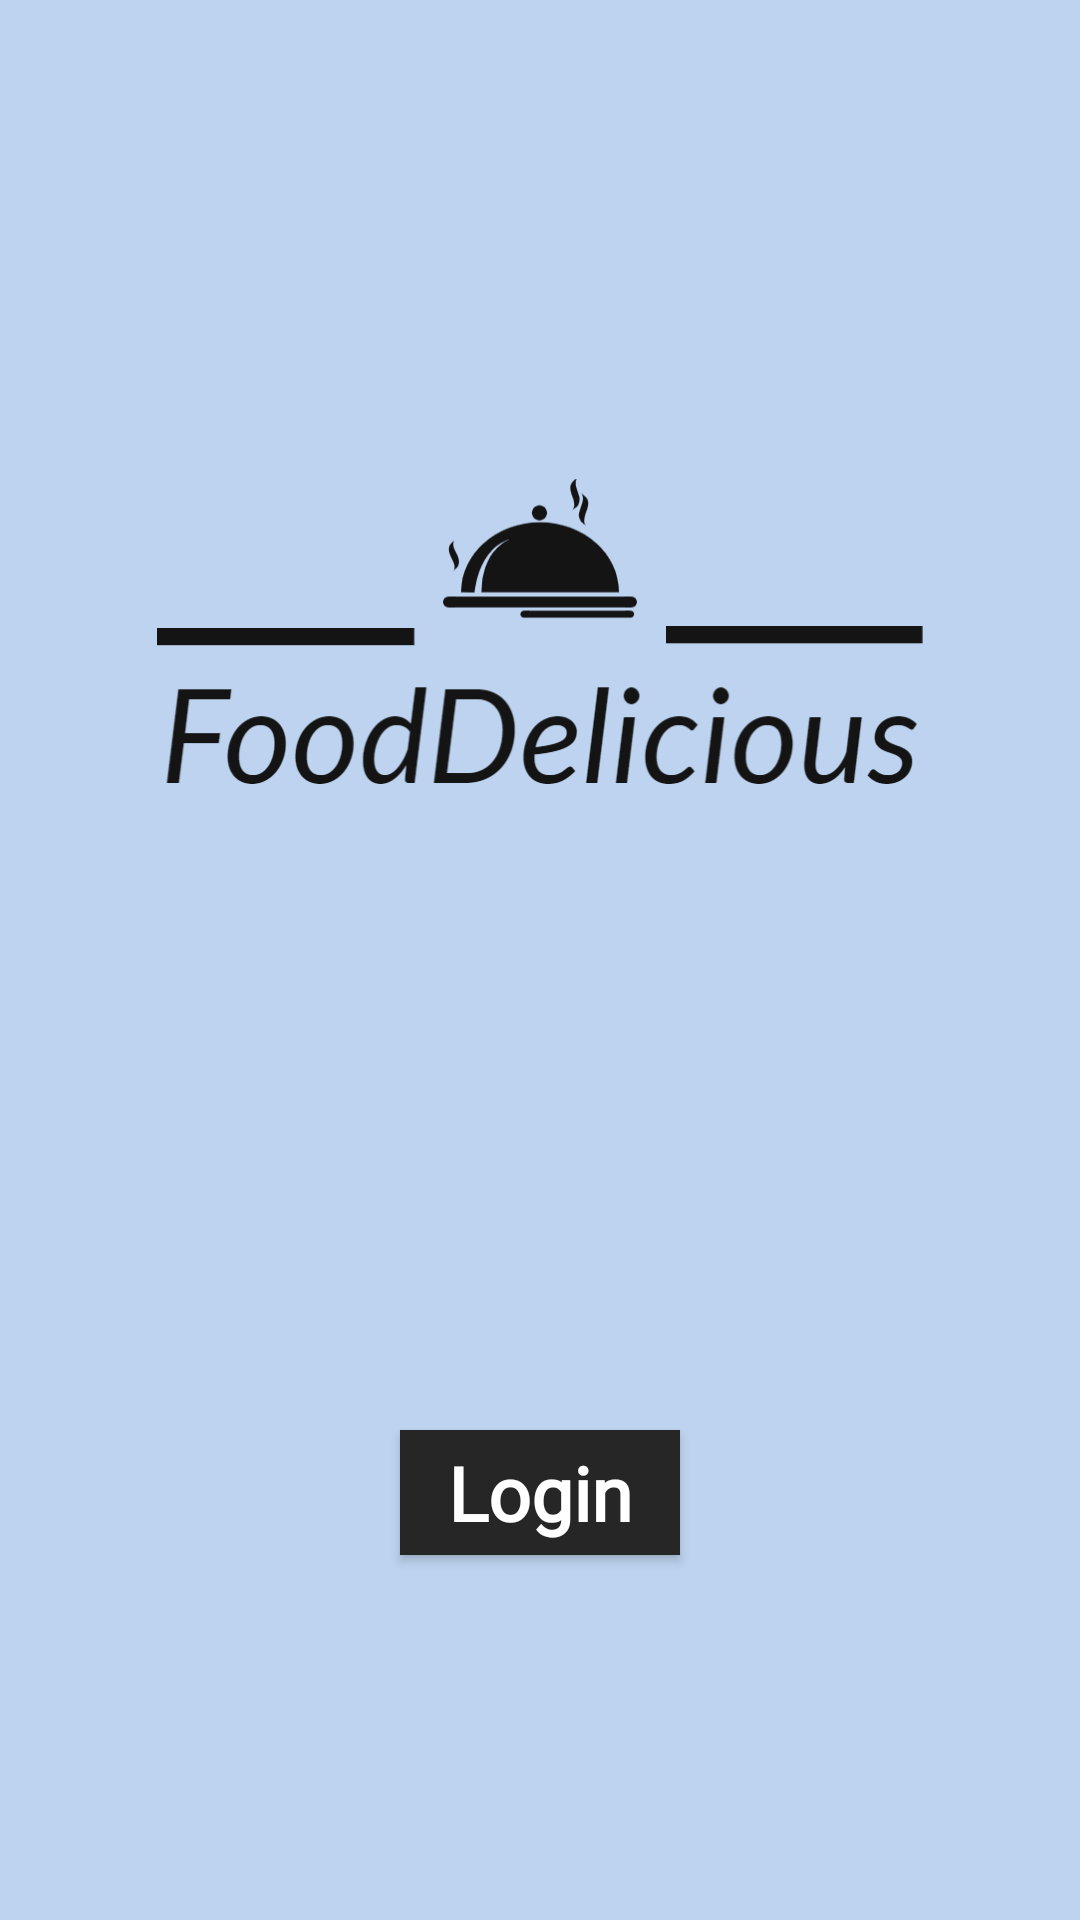

This screen was rendered from an Android layout file. Write that file and the resources it references.
<!-- AndroidManifest.xml: application theme Theme.FooDelicious -->
<!-- res/layout/activity_login.xml -->
<?xml version="1.0" encoding="utf-8"?>
<RelativeLayout
    xmlns:android="http://schemas.android.com/apk/res/android"
    xmlns:app="http://schemas.android.com/apk/res-auto"
    xmlns:tools="http://schemas.android.com/tools"
    android:layout_width="match_parent"
    android:layout_height="match_parent"
    tools:context=".Activities.Activity_Login"
    android:background="#BDD3EF">











    <ImageView
        android:id="@+id/login_IMG_logo"
        android:layout_width="700dp"
        android:layout_height="700dp"
        android:layout_alignParentTop="true"
        android:layout_centerVertical="true"
        android:layout_marginTop="-140dp"
        android:src="@drawable/ic_logo" />

    <com.google.android.material.button.MaterialButton
        android:id="@+id/login_BTN_login"
        style="@style/Widget.Material3.FloatingActionButton.Large.Primary"
        android:layout_width="wrap_content"
        android:layout_height="wrap_content"
        android:layout_below="@id/login_IMG_logo"
        android:layout_centerInParent="true"
        android:layout_marginTop="-90dp"
        android:backgroundTint="#262627"
        android:elevation="10dp"
        android:fontFamily="@font/font_buttons"
        android:text="Login"
        android:textSize="25sp"
        android:textStyle="bold"
        app:elevation="10dp"
        app:icon="@drawable/ic_login_phone" />



</RelativeLayout>
<!-- resources referenced by this layout -->
<resources>
  <!-- drawable ic_logo: png bitmap (drawable, 72765 bytes) -->
  <style name="Theme.FooDelicious" parent="Theme.MaterialComponents.DayNight.NoActionBar">
          
          <item name="colorPrimary">#75B3FF</item>
          <item name="colorPrimaryVariant">@color/purple_700</item>
          <item name="colorOnPrimary">@color/white</item>
          
          <item name="colorSecondary">@color/teal_200</item>
          <item name="colorSecondaryVariant">@color/teal_700</item>
          <item name="colorOnSecondary">@color/black</item>
          
          <item name="android:statusBarColor" tools:targetApi="l">?attr/colorPrimaryVariant</item>
          
      </style>
  <!-- not gathered from this repository: default colours our renderer supplied (Android Studio template values) -->
  <color name="purple_700">#FF3700B3</color>
  <color name="teal_200">#FF03DAC5</color>
  <color name="teal_700">#FF018786</color>
  <color name="black">#FF000000</color>
  <color name="white">#FFFFFFFF</color>
</resources>
